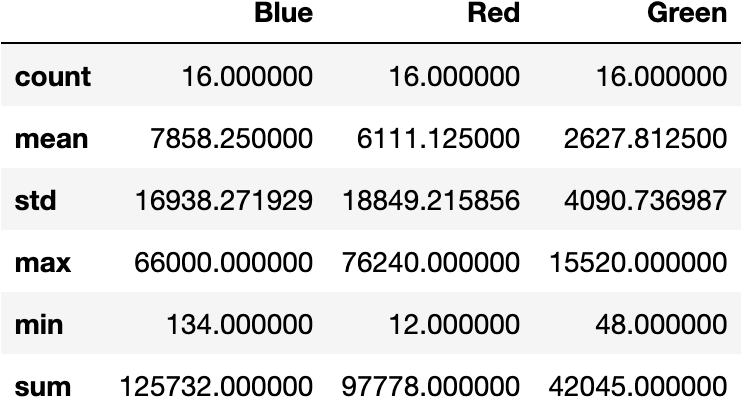

The data file committed next to this chart (first rows):
, Blue, Red, Green
count, 16.0, 16.0, 16.0
mean, 7858, 6111, 2628
std, 16938, 18849, 4091
max, 66000, 76240, 15520
min, 134.0, 12.0, 48.0
sum, 125732, 97778, 42045
